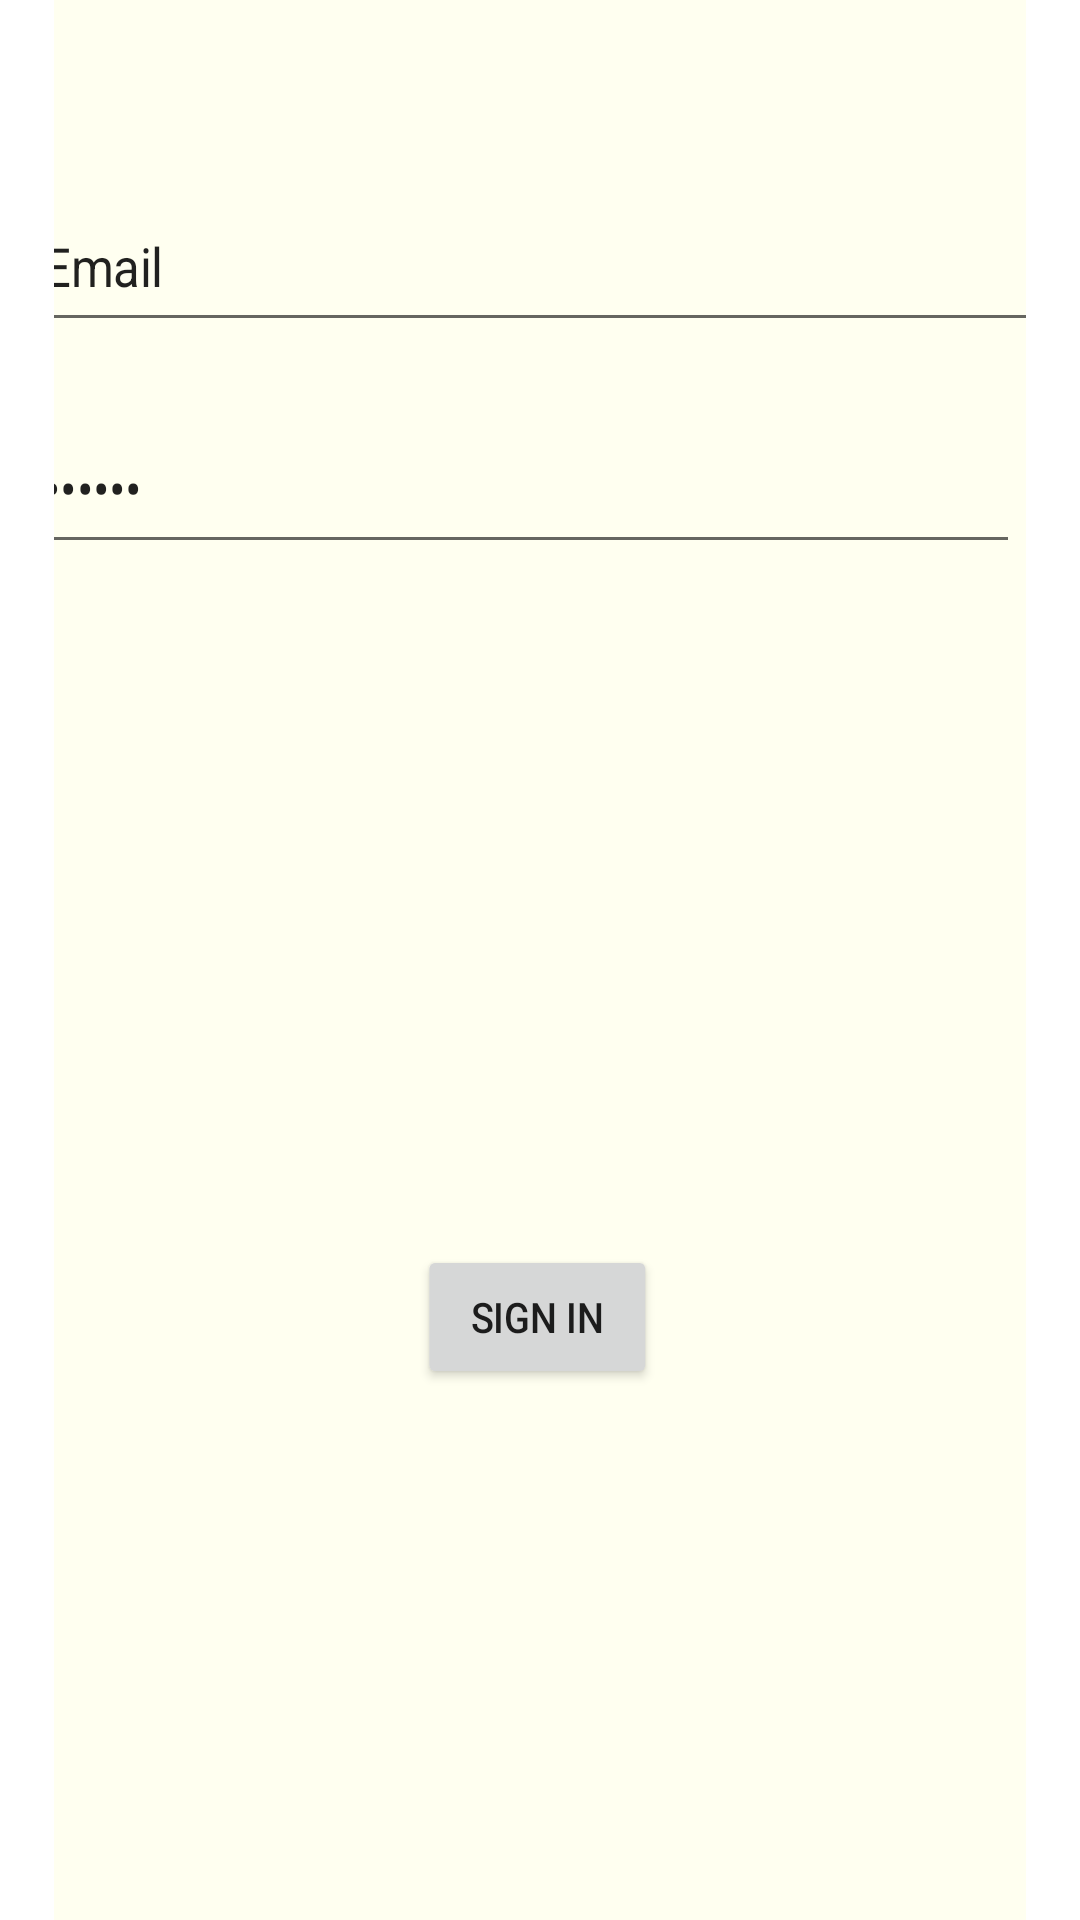

Write the Android layout XML for this screen, with the resource values it uses.
<!-- AndroidManifest.xml: application theme Theme.TennisPal -->
<!-- res/layout/activity_login_player.xml -->
<?xml version="1.0" encoding="utf-8"?>

<androidx.constraintlayout.widget.ConstraintLayout xmlns:android="http://schemas.android.com/apk/res/android"
    xmlns:app="http://schemas.android.com/apk/res-auto"
    xmlns:tools="http://schemas.android.com/tools"
    android:id="@+id/linearLayout2"
    android:layout_width="match_parent"
    android:layout_height="match_parent"
    android:background="#FFFFF0"
    android:scaleX="0.9">

    <EditText
        android:id="@+id/passPlayer"
        android:layout_width="377dp"
        android:layout_height="54dp"
        android:layout_marginStart="15dp"
        android:layout_marginLeft="15dp"
        android:layout_marginEnd="15dp"
        android:layout_marginRight="15dp"
        android:layout_marginBottom="452dp"
        android:ems="10"
        android:inputType="textPassword"
        android:password="true"
        android:text="Password"
        app:layout_constraintBottom_toBottomOf="parent"
        app:layout_constraintEnd_toEndOf="parent"
        app:layout_constraintHorizontal_bias="0.75"
        app:layout_constraintStart_toStartOf="parent" />

    <EditText
        android:id="@+id/emailPlayer"
        android:layout_width="377dp"
        android:layout_height="54dp"
        android:layout_marginStart="15dp"
        android:layout_marginLeft="15dp"
        android:layout_marginEnd="15dp"
        android:layout_marginRight="15dp"
        android:layout_marginBottom="526dp"
        android:ems="10"
        android:inputType="textPersonName"
        android:text="Email"
        app:layout_constraintBottom_toBottomOf="parent"
        app:layout_constraintEnd_toEndOf="parent"
        app:layout_constraintStart_toStartOf="parent" />

    <Button
        android:id="@+id/signinPlayer"
        android:layout_width="wrap_content"
        android:layout_height="wrap_content"
        android:layout_marginStart="158dp"
        android:layout_marginLeft="158dp"
        android:layout_marginEnd="160dp"
        android:layout_marginRight="160dp"
        android:layout_marginBottom="177dp"
        android:text="Sign In"
        app:layout_constraintBottom_toBottomOf="parent"
        app:layout_constraintEnd_toEndOf="parent"
        app:layout_constraintStart_toStartOf="parent" />
</androidx.constraintlayout.widget.ConstraintLayout>
<!-- resources referenced by this layout -->
<resources>
  <style name="Theme.TennisPal" parent="Theme.MaterialComponents.DayNight.DarkActionBar">
          
          <item name="colorPrimary">@color/british_green</item>
          <item name="colorPrimaryVariant">@color/british_green</item>
          <item name="colorOnPrimary">@color/white</item>
          
          <item name="colorSecondary">@color/dirty_yellow</item>
          <item name="colorSecondaryVariant">@color/dirty_yellow</item>
          <item name="colorOnSecondary">@color/black</item>
          
          <item name="android:statusBarColor" tools:targetApi="l">?attr/colorPrimaryVariant</item>
          
      </style>
  <color name="british_green">#004225</color>
  <color name="white">#FFFFFFFF</color>
  <color name="dirty_yellow">#ACA252</color>
  <color name="black">#FF000000</color>
</resources>
